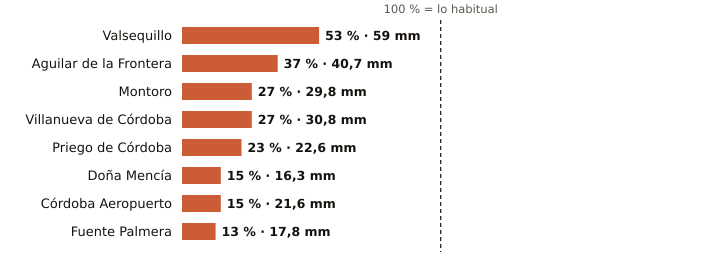

The file beside this chart, header and first rows:
estacion, provincia, indicativo, mm_otono, referencia_mm, pct, periodo_referencia, hasta, hora
Valsequillo, Córdoba, 4263X, 59.0, 110.9, 53, 2008-2025, 2026-11-09, 2
Aguilar de la Frontera, Córdoba, 5624X, 40.7, 111.4, 37, 2006-2025, 2026-11-09, 2
Montoro, Córdoba, 5361X, 29.8, 112.1, 27, 2008-2025, 2026-11-09, 2
Villanueva de Córdoba, Córdoba, 5390Y, 30.8, 114.5, 27, 2000-2025, 2026-11-09, 3
Priego de Córdoba, Córdoba, 5412X, 22.6, 96.4, 23, 2008-2023, 2026-11-09, 3
Doña Mencía, Córdoba, 5427X, 16.3, 109.1, 15, 1991-2020, 2026-11-09, 3
Córdoba Aeropuerto, Córdoba, 5402, 21.6, 147.0, 15, 1991-2020, 2026-11-09, 3
Fuente Palmera, Córdoba, 5470, 17.8, 134.0, 13, 2009-2025, 2026-11-09, 2
